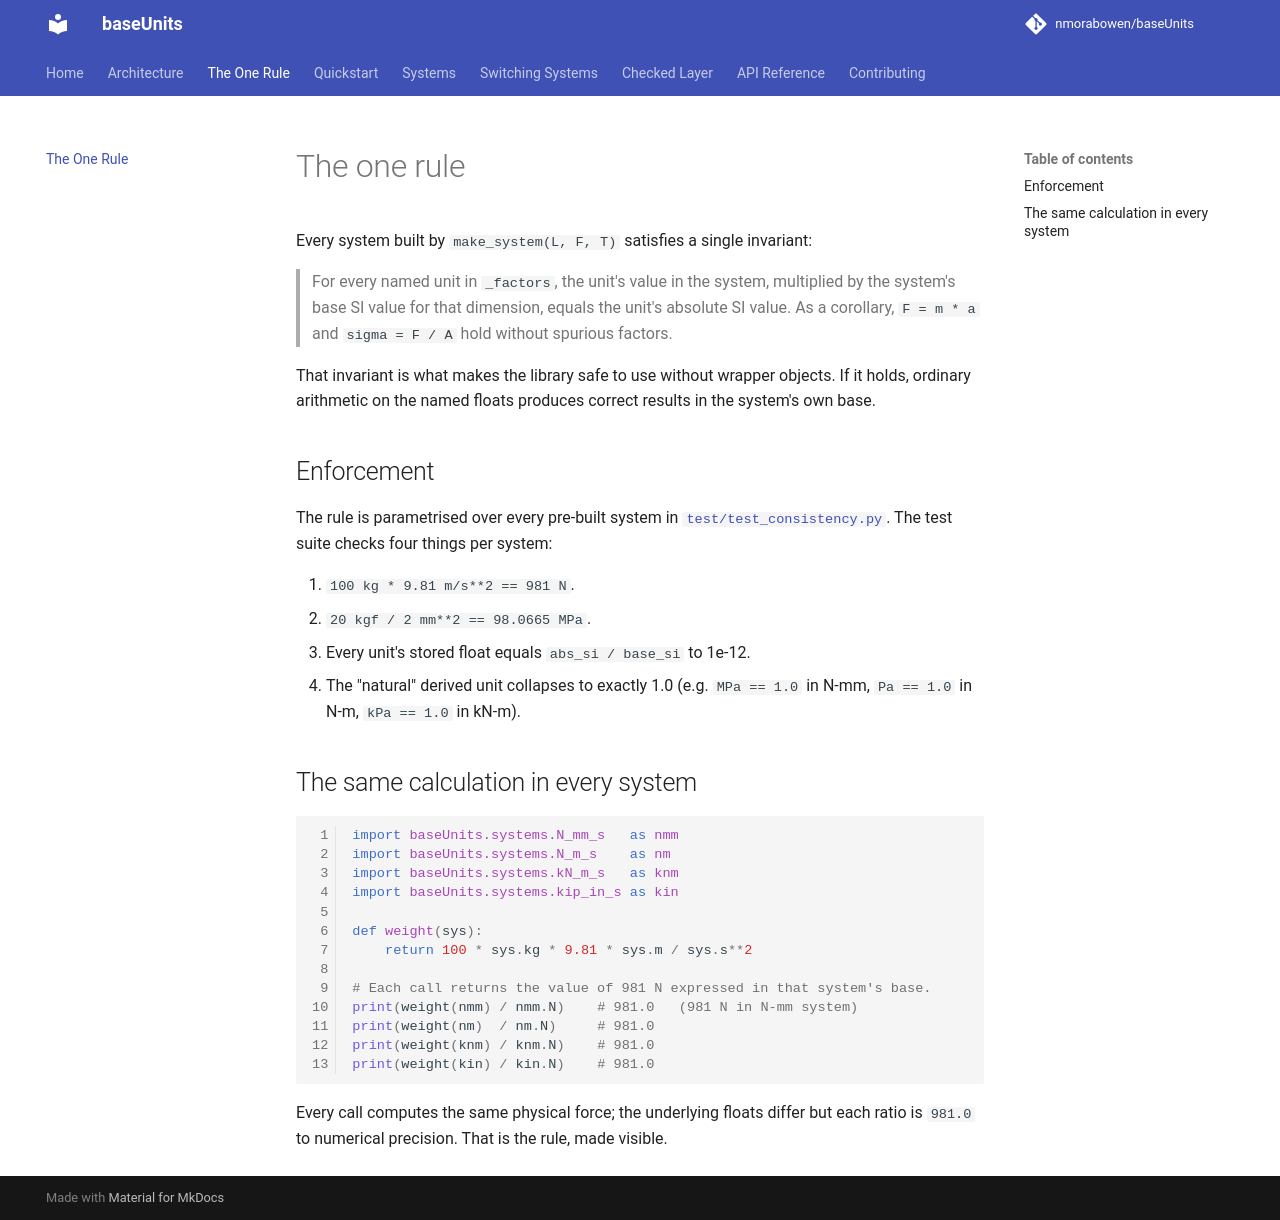

repository: nmorabowen/baseUnits · page: the-one-rule/index.html · generator: mkdocs

# The one rule

Every system built by `make_system(L, F, T)` satisfies a single invariant:

> For every named unit in `_factors`, the unit's value in the system,
> multiplied by the system's base SI value for that dimension, equals the
> unit's absolute SI value. As a corollary, `F = m * a` and `sigma = F / A`
> hold without spurious factors.

That invariant is what makes the library safe to use without wrapper
objects. If it holds, ordinary arithmetic on the named floats produces
correct results in the system's own base.

## Enforcement

The rule is parametrised over every pre-built system in
[`test/test_consistency.py`](https://github.com/nmorabowen/baseUnits/blob/main/test/test_consistency.py).
The test suite checks four things per system:

1. `100 kg * 9.81 m/s**2 == 981 N`.
2. `20 kgf / 2 mm**2 == 98.0665 MPa`.
3. Every unit's stored float equals `abs_si / base_si` to 1e-12.
4. The "natural" derived unit collapses to exactly 1.0 (e.g. `MPa == 1.0`
   in N-mm, `Pa == 1.0` in N-m, `kPa == 1.0` in kN-m).

## The same calculation in every system

```python
import baseUnits.systems.N_mm_s   as nmm
import baseUnits.systems.N_m_s    as nm
import baseUnits.systems.kN_m_s   as knm
import baseUnits.systems.kip_in_s as kin

def weight(sys):
    return 100 * sys.kg * 9.81 * sys.m / sys.s**2

# Each call returns the value of 981 N expressed in that system's base.
print(weight(nmm) / nmm.N)    # 981.0   (981 N in N-mm system)
print(weight(nm)  / nm.N)     # 981.0
print(weight(knm) / knm.N)    # 981.0
print(weight(kin) / kin.N)    # 981.0
```

Every call computes the same physical force; the underlying floats differ
but each ratio is `981.0` to numerical precision. That is the rule, made
visible.
